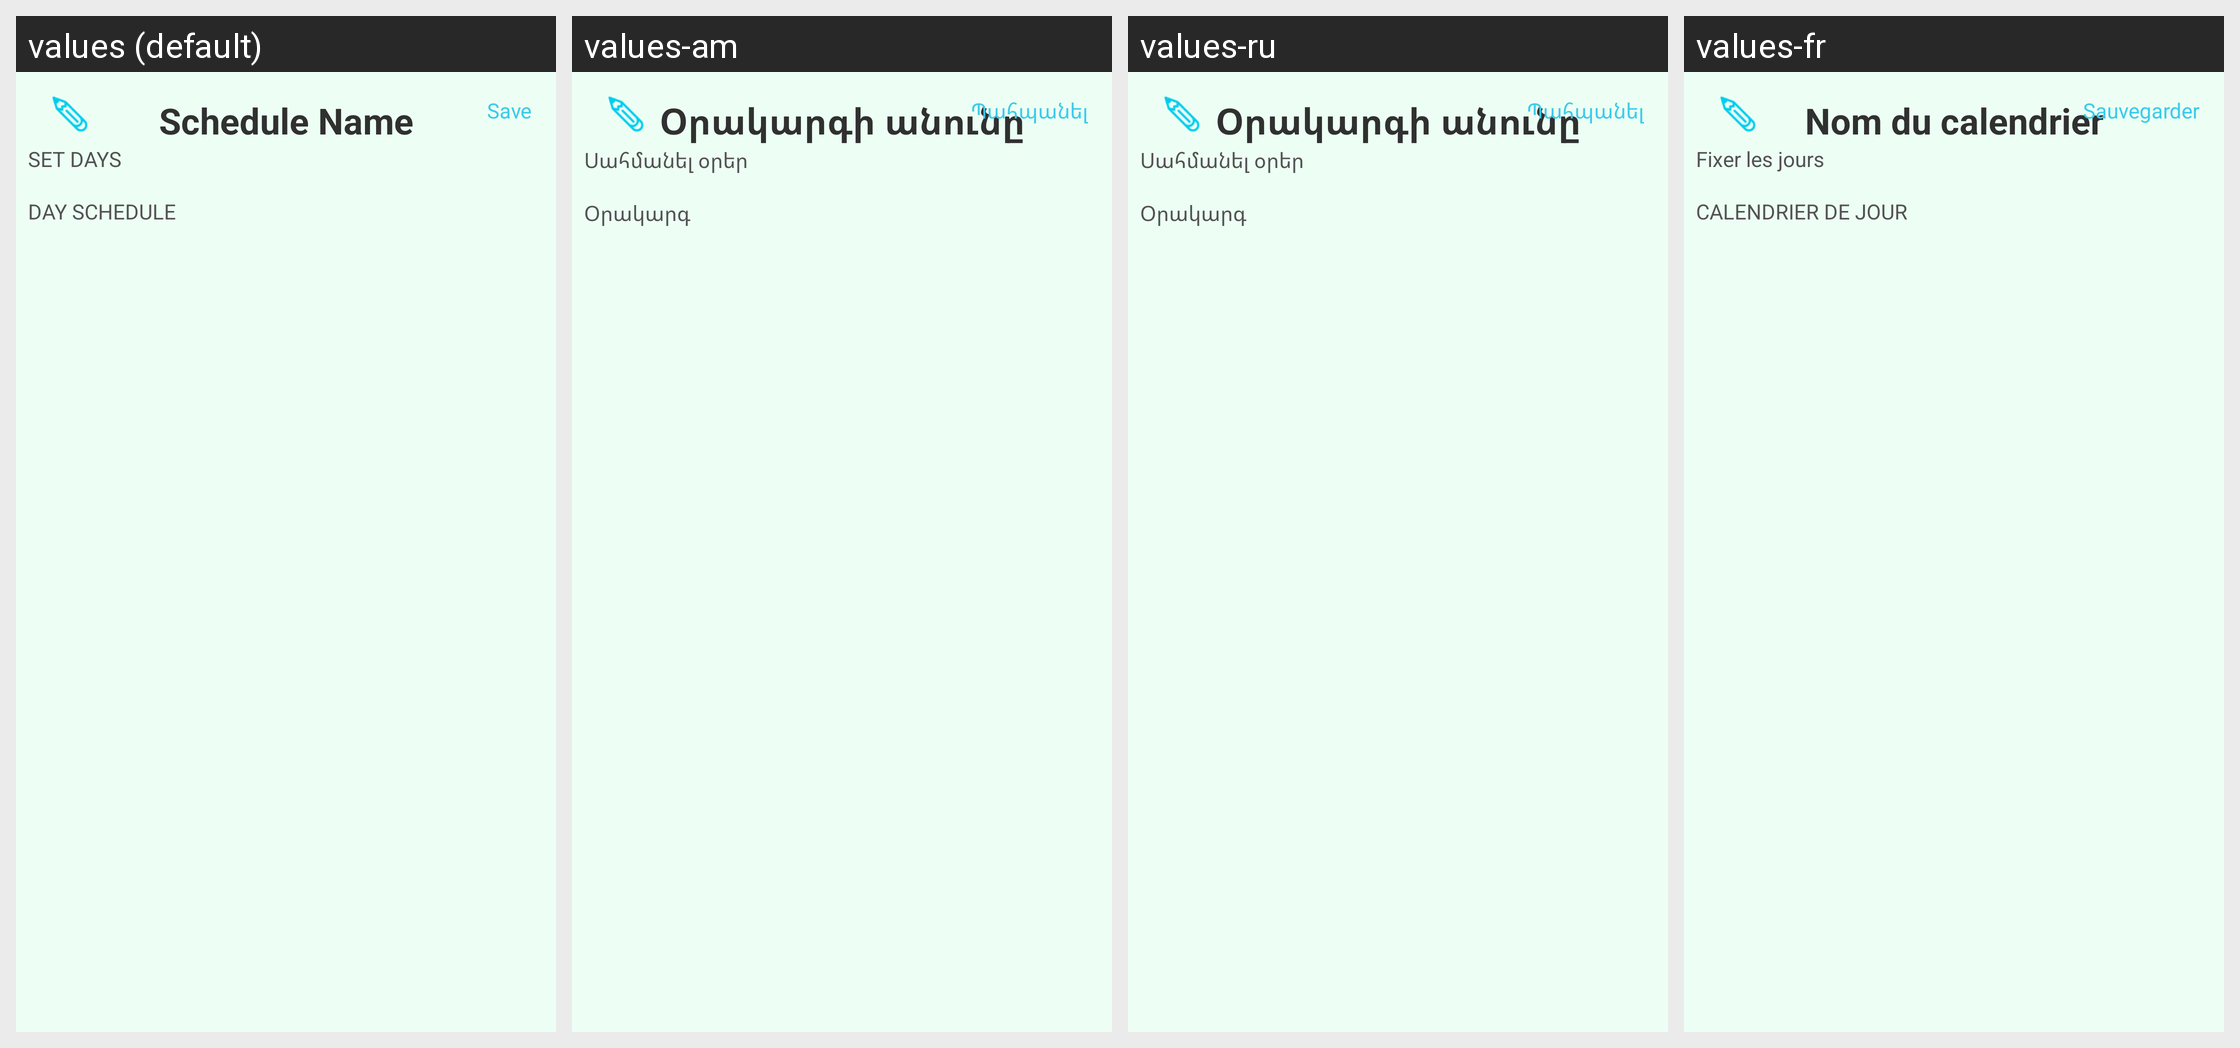

Translations of the strings shown on this Android screen, per locale in the grid:
Android screen res/layout/activity_tasks_list.xml rendered under 4 locales, left to right: values (default), values-am, values-ru, values-fr. Device: Nexus 5 (rendered at 1080×1920; each locale shown at half size, 540×960, under a caption strip naming it); theme ThemeTasksList.
Other locales in the repository, not shown: values-ca, values-en, values-hy.
Strings drawn on this screen, with the default value and each locale's value (text and hints the layout hard-codes, and strings that could not be matched under every locale, appear in the picture but are not listed):

schedule_name_sample
  values: Schedule Name
  values-am: Օրակարգի անունը
  values-ru: Օրակարգի անունը
  values-fr: Nom du calendrier

save
  values: Save
  values-am: Պահպանել
  values-ru: Պահպանել
  values-fr: Sauvegarder

set_days
  values: SET DAYS
  values-am: Սահմանել օրեր
  values-ru: Սահմանել օրեր
  values-fr: Fixer les jours

day_schedule
  values: DAY SCHEDULE
  values-am: Օրակարգ
  values-ru: Օրակարգ
  values-fr: CALENDRIER DE JOUR
